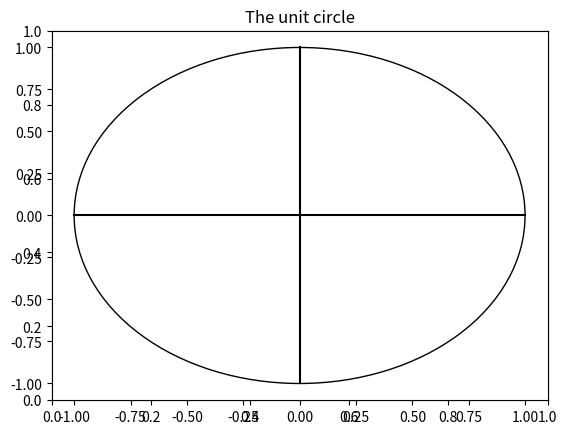

Here is the Python script that generated this plot:
import matplotlib.pyplot as plt

ORIGIN, RADIUS = (0,0),1

def init():
    '''draws the unit circle in the first quadrant'''
    ##interactive mode
    plt.ion()
    fig = plt.figure()
    plt.title("The unit circle")
    global ax
    ax = fig.add_subplot()

    ##axis
    X_AXIS = plt.plot([-1,1],[0,0],'k')
    Y_AXIS = plt.plot([0,0],[-1,1],'k')
    
    ##our unit circle
    circle = plt.Circle(ORIGIN,RADIUS,edgecolor='k',facecolor='None')
    ax.add_patch(circle)

def plot_line(x:float,y:float,style='o:r',scale=0):
    '''draws a red line from (0,0) to (x,y) and waits 0.1 s'''
    line, = ax.plot((0,x),(0,y),style,scalex=scale,scaley=scale)
    plt.pause(0.5)

if __name__ == '__main__':
    init()
    input("Press key to terminate...")
